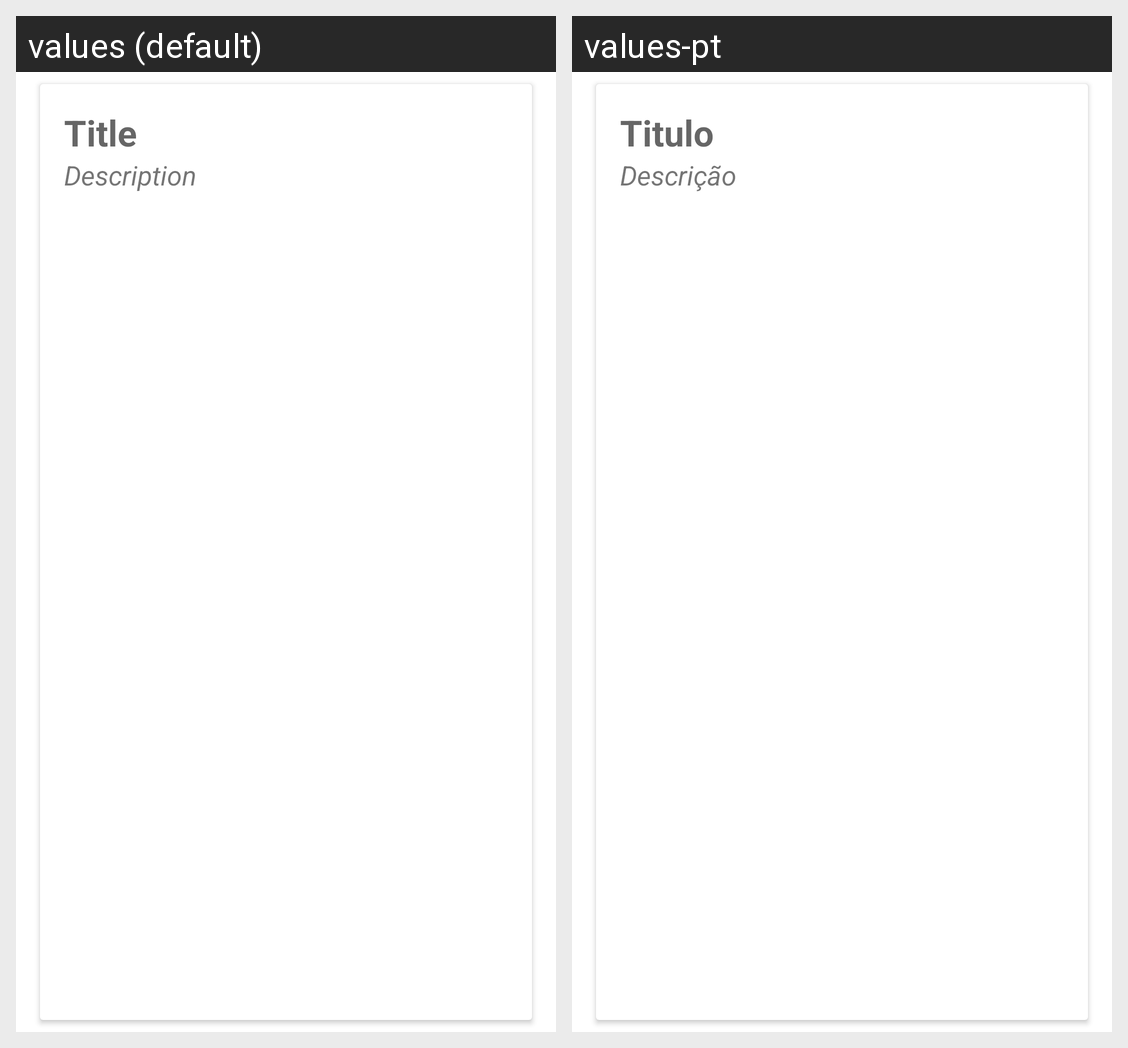

The Android screen above is rendered under two locales of the same app. Produce the string resources it draws, with the default and per-locale values.
Android screen res/layout/note_itens.xml rendered under 2 locales, left to right: values (default), values-pt. Device: Nexus 5 (rendered at 1080×1920; each locale shown at half size, 540×960, under a caption strip naming it); theme Theme.RepraçõesDaCidade.
Strings drawn on this screen, with the default value and each locale's value (text and hints the layout hard-codes, and strings that could not be matched under every locale, appear in the picture but are not listed):

title
  values: Title
  values-pt: Titulo

description
  values: Description
  values-pt: Descrição
